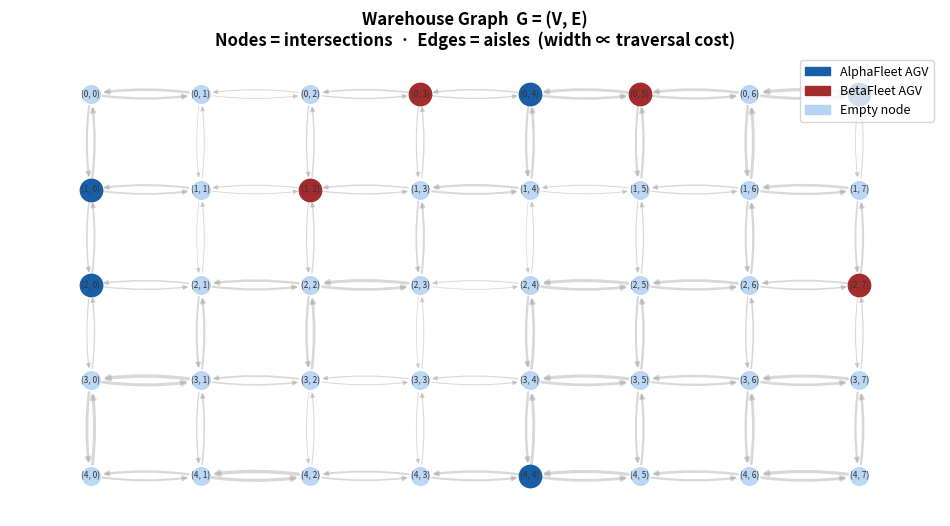

Reproduce this figure in Python. (Note: this script raises an exception after producing the figure.)
"""
============================================================
 SCENARIO 1 — Mechatronic Game Theory in Cyber-Physical
              Logistics Systems
 Ho Chi Minh City University of Technology (HCMUT)
 Mechatronics — K25
============================================================

WHAT THIS SIMULATION DOES
--------------------------
1.  Builds a directed warehouse graph G = (V, E) with
    weighted edges (traversal cost in seconds).
2.  Runs two competing AGV fleets — AlphaFleet and
    BetaFleet — each governed by an autonomous AI agent.
3.  Applies M/M/c queueing theory every decision cycle
    to compute real network wait times.
4.  Uses Mixed Strategy Nash Equilibrium (MSNE) from
    zero-sum game theory to choose routes.
5.  Updates policy gradients at 10 Hz (every 100 ms).
6.  Plots four result charts at the end.

HOW TO RUN
----------
    python scenario1_simulation.py

DEPENDENCIES
------------
    pip install networkx matplotlib numpy
"""

import math, random
import numpy as np
import networkx as nx
import matplotlib
matplotlib.use('Agg')
import matplotlib.pyplot as plt
import matplotlib.patches as mpatches
from dataclasses import dataclass, field
from typing import List, Tuple, Optional

# ─────────────────────────────────────────────────────────
#  SECTION 1 — M/M/c Queueing Theory
# ─────────────────────────────────────────────────────────

class MMCQueue:
    """
    M/M/c queueing model for the shared Wi-Fi 6E network.

    Notation
    --------
    λ (lambda_) : packet arrival rate  [packets / second]
    μ (mu)      : service rate / channel [packets / second]
    c           : number of parallel channels
    ρ           : utilisation ratio = λ / (c × μ)

    Stability condition: ρ < 1.
    As ρ → 1, wait time W → ∞  (exponential blowup).
    """

    def __init__(self, lambda_: float, mu: float, c: int):
        self.lambda_ = lambda_
        self.mu      = mu
        self.c       = c

    # ── Step 1 ── utilisation ────────────────────────────
    def rho(self) -> float:
        """ρ = λ / (c × μ)"""
        return self.lambda_ / (self.c * self.mu)

    # ── Step 2 ── P₀ via Erlang C formula ───────────────
    def P0(self) -> float:
        """
        P₀ = 1 / [ Σ_{n=0}^{c-1} (cρ)^n/n!  +  (cρ)^c/(c!(1−ρ)) ]
        Probability that all channels are idle.
        """
        rho   = self.rho()
        if rho >= 1:
            return 0.0
        c_rho = self.c * rho
        sigma = sum((c_rho**n) / math.factorial(n) for n in range(self.c))
        tail  = (c_rho**self.c) / (math.factorial(self.c) * (1 - rho))
        return 1.0 / (sigma + tail)

    # ── Step 3 ── Erlang C probability ──────────────────
    def erlang_C(self) -> float:
        """
        C(c,ρ) = [(cρ)^c / (c!(1−ρ))] × P₀
        Probability an arriving packet must wait.
        """
        rho   = self.rho()
        if rho >= 1:
            return 1.0
        c_rho = self.c * rho
        tail  = (c_rho**self.c) / (math.factorial(self.c) * (1 - rho))
        return tail * self.P0()

    # ── Step 4 ── Average queue length ──────────────────
    def Lq(self) -> float:
        """Lq = C(c,ρ) × ρ / (1 − ρ)"""
        rho = self.rho()
        if rho >= 1:
            return float('inf')
        return self.erlang_C() * rho / (1 - rho)

    # ── Step 5 ── Average wait time (Little's Law) ───────
    def W(self) -> float:
        """W = Lq / λ  —  seconds a packet waits in queue."""
        lq = self.Lq()
        return float('inf') if lq == float('inf') else lq / self.lambda_

    def summary(self) -> dict:
        return dict(
            lambda_=self.lambda_, mu=self.mu, c=self.c,
            rho=round(self.rho(),   4),
            P0 =round(self.P0(),    4),
            C  =round(self.erlang_C(), 4),
            Lq =round(self.Lq(),    4),
            W  =round(self.W(),     6),
        )


# ─────────────────────────────────────────────────────────
#  SECTION 2 — Zero-Sum Game Solver (MSNE)
# ─────────────────────────────────────────────────────────

class ZeroSumGame:
    """
    2×2 zero-sum game solved via Mixed Strategy Nash Equilibrium.

    A[i,j] = AlphaFleet's payoff when Alpha plays row i
              and Beta plays column j.  Beta's payoff = −A[i,j].
    """

    def __init__(self, A: np.ndarray):
        assert A.shape == (2, 2)
        self.A = A.astype(float)

    # ── Step 1 ── saddle point (pure NE?) ────────────────
    def saddle_point(self) -> Optional[Tuple[int, int]]:
        """maximin == minimax  →  pure strategy NE exists."""
        maximin = self.A.min(axis=1).max()
        minimax = self.A.max(axis=0).min()
        if maximin == minimax:
            r = int(np.argmax(self.A.min(axis=1)))
            c = int(np.argmin(self.A.max(axis=0)))
            return (r, c)
        return None

    # ── Step 2 ── Alpha's optimal mix p* ─────────────────
    def alpha_p_star(self) -> float:
        """
        Make Beta indifferent:
          p·A[0,0]+(1-p)·A[1,0] = p·A[0,1]+(1-p)·A[1,1]
          p* = (A[1,1]-A[1,0]) / (A[0,0]-A[0,1]-A[1,0]+A[1,1])
        """
        a = self.A
        d = a[0,0] - a[0,1] - a[1,0] + a[1,1]
        p = 0.5 if d == 0 else (a[1,1] - a[1,0]) / d
        return float(np.clip(p, 0.0, 1.0))

    # ── Step 3 ── Beta's optimal mix q* ──────────────────
    def beta_q_star(self) -> float:
        """
        Make Alpha indifferent:
          q·A[0,0]+(1-q)·A[0,1] = q·A[1,0]+(1-q)·A[1,1]
          q* = (A[1,1]-A[0,1]) / (A[0,0]-A[0,1]-A[1,0]+A[1,1])
        """
        a = self.A
        d = a[0,0] - a[0,1] - a[1,0] + a[1,1]
        q = 0.5 if d == 0 else (a[1,1] - a[0,1]) / d
        return float(np.clip(q, 0.0, 1.0))

    # ── Step 4 ── Game value V ────────────────────────────
    def game_value(self) -> float:
        """V = (A[0,0]·A[1,1] - A[0,1]·A[1,0]) / denominator"""
        a = self.A
        d = a[0,0] - a[0,1] - a[1,0] + a[1,1]
        if d == 0:
            return float((a[0,0] + a[1,1]) / 2)
        return float((a[0,0]*a[1,1] - a[0,1]*a[1,0]) / d)

    def solve(self) -> dict:
        p = self.alpha_p_star()
        q = self.beta_q_star()
        return dict(
            saddle_point  = self.saddle_point(),
            alpha_p_star  = round(p,   4),
            beta_q_star   = round(q,   4),
            game_value_V  = round(self.game_value(), 4),
        )


# ─────────────────────────────────────────────────────────
#  SECTION 3 — Warehouse Graph G = (V, E)
# ─────────────────────────────────────────────────────────

def build_warehouse_graph(rows: int = 5, cols: int = 8,
                           seed: int = 42) -> nx.DiGraph:
    """
    Directed grid graph of the warehouse.
    Edge weight = traversal cost in seconds (randomised to
    model congestion zones realistically).
    """
    rng = random.Random(seed)
    G   = nx.DiGraph()
    for r in range(rows):
        for c in range(cols):
            G.add_node((r, c), pos=(c, rows - 1 - r))

    for r in range(rows):
        for c in range(cols):
            base = rng.uniform(1.5, 4.0)
            if c + 1 < cols:
                G.add_edge((r,c), (r,c+1), weight=round(base,      2))
                G.add_edge((r,c+1),(r,c),  weight=round(base*1.1,  2))
            if r + 1 < rows:
                G.add_edge((r,c), (r+1,c), weight=round(base*0.9,  2))
                G.add_edge((r+1,c),(r,c),  weight=round(base*1.0,  2))
    return G


# ─────────────────────────────────────────────────────────
#  SECTION 4 — AGV and Fleet Classes
# ─────────────────────────────────────────────────────────

@dataclass
class AGV:
    """Single Automated Guided Vehicle."""
    agv_id    : str
    fleet_name: str
    position  : tuple
    path      : List[tuple] = field(default_factory=list)
    total_dist: float = 0.0
    deliveries: int   = 0
    battery   : float = 100.0

    def move_one_step(self, G: nx.DiGraph) -> float:
        """Advance one edge along current path. Returns cost."""
        if len(self.path) < 2:
            return 0.0
        src, dst   = self.path[0], self.path[1]
        cost       = G[src][dst]['weight']
        self.total_dist += cost
        self.battery     = max(0.0, self.battery - cost * 0.05)
        self.position    = dst
        self.path.pop(0)
        if len(self.path) == 1:
            self.deliveries += 1
        return cost


class Fleet:
    """
    Autonomous AGV fleet with policy-gradient learning.
    Decision frequency: 10 Hz (100 ms per cycle).
    """

    def __init__(self, name, color, n_agvs, G, nodes, seed=0):
        rng        = random.Random(seed)
        self.name  = name
        self.color = color
        self.G     = G
        self.nodes = nodes
        self.policy = np.array([0.5, 0.5])   # [P(Route A), P(Route B)]

        self.agvs: List[AGV] = [
            AGV(agv_id=f"{name[0]}{i+1:02d}",
                fleet_name=name,
                position=rng.choice(nodes))
            for i in range(n_agvs)
        ]

        self.throughput_log: List[int]   = []
        self.wait_log      : List[float] = []
        self.policy_log    : List[float] = []

    def _two_routes(self, src, dst):
        """
        Fast O(E log V) dual-route computation using Dijkstra.
        Route A : shortest path by weight.
        Route B : shortest path after tripling A's edge costs
                  → forces a structurally different path.
        """
        try:
            pathA = nx.shortest_path(self.G, src, dst, weight='weight')
        except (nx.NetworkXNoPath, nx.NodeNotFound):
            return None, None

        G2 = self.G.copy()
        for u, v in zip(pathA[:-1], pathA[1:]):
            G2[u][v]['weight'] *= 3.0
        try:
            pathB = nx.shortest_path(G2, src, dst, weight='weight')
        except (nx.NetworkXNoPath, nx.NodeNotFound):
            pathB = pathA
        return pathA, pathB

    def assign_routes(self, p_star: float):
        """Sample from mixed strategy to pick Route A or B."""
        for agv in self.agvs:
            dst = random.choice([n for n in self.nodes
                                 if n != agv.position])
            pathA, pathB = self._two_routes(agv.position, dst)
            if pathA is None:
                continue
            agv.path = pathA if random.random() < p_star else pathB

    def update_policy(self, reward: float, lr: float = 0.05):
        """Policy gradient ascent: shift weight toward rewarding route."""
        self.policy += np.array([reward, -reward]) * lr
        self.policy  = np.clip(self.policy, 0.01, 0.99)
        self.policy /= self.policy.sum()

    def step(self, p_star: float, wait_time: float) -> int:
        """One 100 ms cycle: assign → move → count deliveries."""
        self.assign_routes(p_star)
        deliveries = 0
        for agv in self.agvs:
            agv.move_one_step(self.G)
            if agv.deliveries:
                deliveries    += agv.deliveries
                agv.deliveries = 0
        self.throughput_log.append(deliveries)
        self.wait_log.append(wait_time)
        self.policy_log.append(self.policy[0])
        return deliveries


# ─────────────────────────────────────────────────────────
#  SECTION 5 — Main Simulation
# ─────────────────────────────────────────────────────────

class WarehouseSimulation:
    """Full simulation: queue → game → fleets → policy update."""

    def __init__(self, n_cycles=200, n_agvs=5,
                 lambda_base=40.0, mu=25.0, channels=2,
                 rows=5, cols=8, seed=42):

        random.seed(seed);  np.random.seed(seed)
        self.n_cycles     = n_cycles
        self.lambda_base  = lambda_base
        self.mu           = mu
        self.channels     = channels

        print("Building warehouse graph G = (V, E) …")
        self.G     = build_warehouse_graph(rows, cols, seed)
        self.nodes = list(self.G.nodes)
        print(f"  |V| = {len(self.nodes)},  |E| = {len(self.G.edges)}")

        self.alpha = Fleet("AlphaFleet","#185FA5",n_agvs,
                           self.G,self.nodes, seed=1)
        self.beta  = Fleet("BetaFleet", "#A32D2D",n_agvs,
                           self.G,self.nodes, seed=2)

        self.rho_log: List[float] = []
        self.W_log  : List[float] = []
        self.V_log  : List[float] = []
        self.ap_log : List[float] = []
        self.bq_log : List[float] = []
        self.t_log  : List[float] = []

    def _payoff_matrix(self, rho: float) -> np.ndarray:
        """
        Dynamic 2×2 payoff matrix — congestion scales penalties.
        Higher ρ makes shared-route choices more costly.
        """
        pen = rho * 5.0
        return np.array([
            [ 3.0 - pen*0.5,  -1.0 + pen*0.2],
            [-2.0 + pen*0.3,   4.0 - pen*0.4],
        ])

    def run(self):
        print(f"\nRunning {self.n_cycles} cycles at 10 Hz …")
        for cyc in range(self.n_cycles):

            # ── 1. Dynamic arrival rate (sinusoidal + noise) ──
            lam = max(1.0, self.lambda_base * (
                1 + 0.2 * math.sin(cyc * 0.1)
                  + random.uniform(-0.1, 0.1)))

            # ── 2. M/M/c → ρ, W ──────────────────────────────
            q   = MMCQueue(lam, self.mu, self.channels)
            rho = q.rho()
            W   = min(q.W(), 10.0)       # cap for numerical stability

            # ── 3. Payoff matrix → MSNE ───────────────────────
            game = ZeroSumGame(self._payoff_matrix(rho))
            p    = game.alpha_p_star()
            qv   = game.beta_q_star()
            V    = game.game_value()

            # ── 4. BetaFleet has one fewer effective channel ───
            W_b = min(MMCQueue(lam, self.mu,
                               max(1, self.channels-1)).W(), 10.0)

            # ── 5. Step fleets ────────────────────────────────
            ra = self.alpha.step(p,  W)
            rb = self.beta.step( qv, W_b)

            # ── 6. Policy gradient update ─────────────────────
            self.alpha.update_policy(ra - W  * 0.1)
            self.beta.update_policy(-(rb - W_b * 0.1))

            self.rho_log.append(rho);  self.W_log.append(W)
            self.V_log.append(V);      self.ap_log.append(p)
            self.bq_log.append(qv);    self.t_log.append(cyc * 0.1)

            if (cyc + 1) % 50 == 0:
                print(f"  [{cyc+1:>3}/{self.n_cycles}] "
                      f"ρ={rho:.3f}  W={W:.4f}s  "
                      f"V={V:+.3f}  p*={p:.3f}  q*={qv:.3f}")

        print("\nSimulation complete.")
        self._summary()

    def _summary(self):
        at = sum(self.alpha.throughput_log)
        bt = sum(self.beta.throughput_log)
        print("\n" + "="*52)
        print("  RESULTS SUMMARY")
        print("="*52)
        print(f"  AlphaFleet deliveries : {at}")
        print(f"  BetaFleet  deliveries : {bt}")
        print(f"  Alpha advantage       : {at - bt:+d}")
        print(f"  Avg ρ                 : {np.mean(self.rho_log):.4f}")
        print(f"  Avg W                 : {np.mean(self.W_log):.6f} s")
        print(f"  Avg game value V      : {np.mean(self.V_log):+.4f}")
        print(f"  Final p*  (Alpha)     : {self.ap_log[-1]:.4f}")
        print(f"  Final q*  (Beta)      : {self.bq_log[-1]:.4f}")
        print("="*52)

    # ── Plotting ──────────────────────────────────────────
    def plot_results(self):
        fig, axes = plt.subplots(2, 2, figsize=(13, 8))
        fig.suptitle(
            "Scenario 1 — Mechatronic Game Theory in "
            "Cyber-Physical Logistics Systems\n"
            "AlphaFleet (Algorithm A)  vs  BetaFleet (Algorithm B)",
            fontsize=12, fontweight='bold', y=0.98)
        t = self.t_log

        # Plot 1 — utilisation ρ
        ax = axes[0,0]
        ax.plot(t, self.rho_log, '#185FA5', lw=1.5, label='ρ')
        ax.axhline(1.0, color='#E24B4A', lw=1.2, ls='--',
                   label='ρ=1 (instability)')
        ax.fill_between(t, self.rho_log, 1.0,
                        where=[r > 0.85 for r in self.rho_log],
                        alpha=0.15, color='#E24B4A', label='Danger zone')
        ax.set(title='Network Utilisation ρ  (M/M/c)',
               xlabel='Time (s)', ylabel='ρ = λ/(c·μ)', ylim=(0,1.3))
        ax.legend(fontsize=8);  ax.grid(alpha=0.3)

        # Plot 2 — wait times
        ax = axes[0,1]
        ax.plot(t, self.alpha.wait_log, '#185FA5', lw=1.5,
                label='AlphaFleet W')
        ax.plot(t, self.beta.wait_log,  '#A32D2D', lw=1.5, ls='--',
                label='BetaFleet W')
        ax.fill_between(t, self.alpha.wait_log, self.beta.wait_log,
                        alpha=0.08, color='#888888')
        ax.set(title='Network Wait Time W per Fleet',
               xlabel='Time (s)', ylabel='Wait time (s)')
        ax.legend(fontsize=8);  ax.grid(alpha=0.3)

        # Plot 3 — cumulative deliveries
        ax = axes[1,0]
        ac = np.cumsum(self.alpha.throughput_log)
        bc = np.cumsum(self.beta.throughput_log)
        ax.plot(t, ac, '#185FA5', lw=2, label=f'AlphaFleet ({ac[-1]})')
        ax.plot(t, bc, '#A32D2D', lw=2, ls='--',
                label=f'BetaFleet ({bc[-1]})')
        ax.fill_between(t, ac, bc, alpha=0.08, color='#185FA5')
        ax.set(title='Cumulative Deliveries',
               xlabel='Time (s)', ylabel='Count')
        ax.legend(fontsize=8);  ax.grid(alpha=0.3)

        # Plot 4 — MSNE convergence
        ax = axes[1,1]
        ax.plot(t, self.ap_log, '#185FA5', lw=1.8,
                label="Alpha p*  P(Route A)")
        ax.plot(t, self.bq_log, '#A32D2D', lw=1.8, ls='--',
                label="Beta  q*  P(Route A)")
        ax.plot(t, self.V_log,  '#1D9E75', lw=1.2, alpha=0.7,
                label='Game value V')
        ax.axhline(0, color='#888888', lw=0.7, ls=':')
        ax.set(title='MSNE Strategy Convergence',
               xlabel='Time (s)', ylabel='Probability / Value')
        ax.legend(fontsize=8);  ax.grid(alpha=0.3)

        plt.tight_layout(rect=[0,0,1,0.95])
        out = "/mnt/user-data/outputs/scenario1_results.png"
        plt.savefig(out, dpi=150, bbox_inches='tight')
        plt.close()
        print(f"Results plot saved → {out}")

    def plot_graph(self):
        fig, ax = plt.subplots(figsize=(12, 6))
        ax.set_title(
            "Warehouse Graph  G = (V, E)\n"
            "Nodes = intersections  ·  Edges = aisles"
            "  (width ∝ traversal cost)",
            fontsize=12, fontweight='bold')

        pos     = nx.get_node_attributes(self.G, 'pos')
        weights = [self.G[u][v]['weight'] for u,v in self.G.edges]
        mn, mx  = min(weights), max(weights)
        widths  = [0.5 + 2.0*(w-mn)/(mx-mn) for w in weights]

        nx.draw_networkx_edges(self.G, pos, ax=ax, width=widths,
            alpha=0.45, edge_color='#AAAAAA', arrows=True,
            arrowsize=7, connectionstyle='arc3,rad=0.08')
        nx.draw_networkx_nodes(self.G, pos, ax=ax,
            node_color='#B5D4F4', node_size=160, alpha=0.9)

        a_pos = list({a.position for a in self.alpha.agvs})
        b_pos = list({b.position for b in self.beta.agvs})
        nx.draw_networkx_nodes(self.G, pos, ax=ax,
            nodelist=a_pos, node_color='#185FA5', node_size=260)
        nx.draw_networkx_nodes(self.G, pos, ax=ax,
            nodelist=b_pos, node_color='#A32D2D', node_size=260)
        nx.draw_networkx_labels(self.G, pos, ax=ax,
            font_size=6, font_color='#333333')

        ax.legend(handles=[
            mpatches.Patch(color='#185FA5', label='AlphaFleet AGV'),
            mpatches.Patch(color='#A32D2D', label='BetaFleet AGV'),
            mpatches.Patch(color='#B5D4F4', label='Empty node'),
        ], loc='upper right', fontsize=9)
        ax.axis('off')

        out = "/mnt/user-data/outputs/scenario1_graph.png"
        plt.savefig(out, dpi=150, bbox_inches='tight')
        plt.close()
        print(f"Graph saved          → {out}")


# ─────────────────────────────────────────────────────────
#  SECTION 6 — Standalone Demos
# ─────────────────────────────────────────────────────────

def demo_mmc():
    print("\n" + "─"*52)
    print("  M/M/c QUEUE DEMO")
    print("─"*52)
    for lam, mu, c in [(40,25,2),(60,25,2),(60,25,3)]:
        q = MMCQueue(lam, mu, c)
        print(f"\n  λ={lam}, μ={mu}, c={c}")
        for k,v in q.summary().items():
            print(f"    {k:<10} = {v}")


def demo_game():
    print("\n" + "─"*52)
    print("  ZERO-SUM GAME DEMO")
    print("─"*52)
    A = np.array([[3,-1],[-2,4]], dtype=float)
    print(f"\n  Payoff matrix A:\n{A}")
    sol = ZeroSumGame(A).solve()
    for k,v in sol.items():
        print(f"    {k:<20} = {v}")


# ─────────────────────────────────────────────────────────

if __name__ == "__main__":
    demo_mmc()
    demo_game()

    sim = WarehouseSimulation(
        n_cycles    = 200,
        n_agvs      = 5,
        lambda_base = 40.0,
        mu          = 25.0,
        channels    = 2,
        rows        = 5,
        cols        = 8,
        seed        = 42,
    )
    sim.plot_graph()
    sim.run()
    sim.plot_results()
